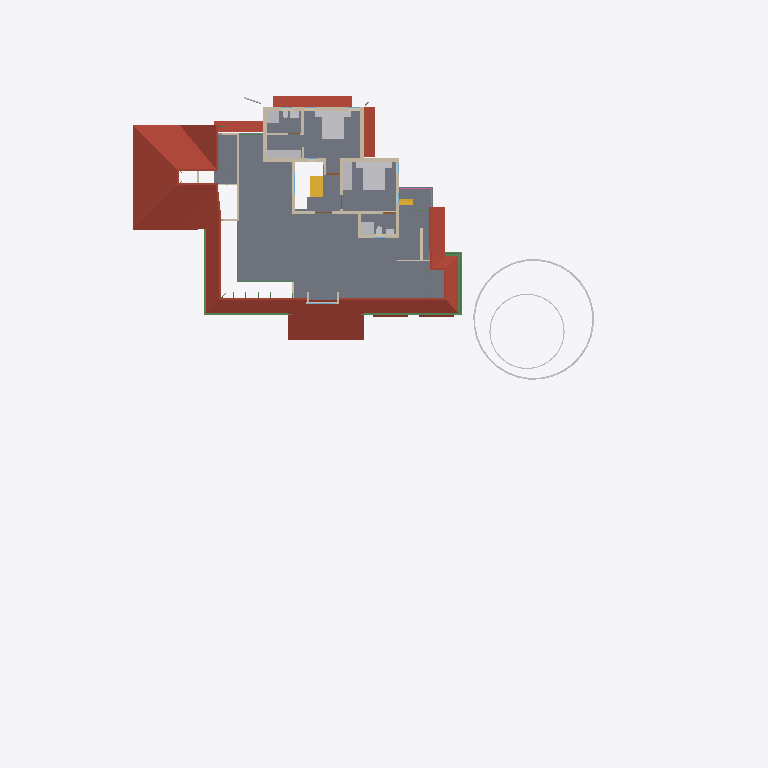
Plan cut of the same IFC building model at storey 'FF' (level 3.45 m, cut at 4.85 m), seen from above with north up, elements coloured by IFC class: 20 walls (beige), 16 other elements (light grey), 7 beams (green), 6 roofs (red-brown), 2 stair flights (yellow), 1 slab (grey), 1 railing (pink). Cut surfaces are drawn darker.
Extent 50.8 m × 48.1 m × 10.9 m (x, y, z). Storeys (7): Footing at -0.72 m; 00 at 0.00 m; GF-Plumbing at 0.00 m; GF at 0.45 m; GF Lintel at 2.55 m; FF at 3.45 m; SF at 6.45 m. Elements (680): 187 IfcWall, 151 IfcBeam, 125 IfcColumn, 50 IfcFurniture, 25 IfcPipeSegment, 23 IfcDoor, 23 IfcRailing, 23 IfcWindow, 17 IfcSlab, 16 IfcSanitaryTerminal, 8 IfcRoof, 8 IfcSolarDevice.

HEADER;
FILE_DESCRIPTION(('ViewDefinition[DesignTransferView]'),'2;1');
FILE_NAME('AnilIFC.ifc','2025-05-28T09:37:53+05:30',(''),(''),'IfcOpenShell 0.8.2','Bonsai 0.8.2','');
FILE_SCHEMA(('IFC4X3'));
ENDSEC;
DATA;
#1=IFCPROJECT('0$WNUybvfAYORhaB4XNFsz',$,'My Project',$,$,$,$,(#14,#26),#9);
#30=IFCSITE('3M0IN1zgbAER3qQbvbHEyN',$,'My Site',$,$,#21593,$,$,$,$,$,$,$,$);
#2446=IFCSITE('1Q_c7uVcTCngKTLSlSECoW',$,'Site',$,$,#21603,#2459,$,$,$,$,$,$,$);
#36=IFCBUILDING('1$IA7hdqP7iPKszbJPMQXv',$,'My Building',$,$,#21598,$,$,$,$,$,$);
#42=IFCBUILDINGSTOREY('2kIwN_l2HEff17hxWulS$t',$,'00',$,$,#21448,$,$,$,$);
#96=IFCBUILDINGSTOREY('1ytHU9NMr9xuhR6nOuParS',$,'GF',$,$,#197670,$,$,$,$);
#113=IFCBUILDINGSTOREY('02Wk4pOKz6S8OjqfsSxw3f',$,'FF',$,$,#26578,$,$,$,$);
#12120=IFCBUILDINGSTOREY('30jjxh13H5ZfRPWBSBUv3P',$,'GF Lintel',$,$,#205699,$,$,$,$);
#63201=IFCBUILDINGSTOREY('29$z2S3$n8RvRPKj7iW$sZ',$,'SF',$,$,#63429,$,$,$,$);
#108970=IFCBUILDINGSTOREY('3iWuMSe1v7khUzkZ98yZ0Z',$,'Footing',$,$,#108991,$,$,$,$);
#147287=IFCBUILDINGSTOREY('2KbWokeHD6$ezCcWwHlXSS',$,'GF-Plumbing',$,$,#147303,$,$,$,$);
#2418=IFCSLAB('2zuPSYDAL5VgmGKHnYEo6Y',$,'Slab',$,$,#197770,#2429,$,$);
#103220=IFCROOF('0MsxFqRGX37voS$3DPyzG8',$,'Roof.007',$,$,#205724,#103362,$,.GABLE_ROOF.);
#32444=IFCROOF('1aUfLipIrEyQs0HVDV7QAC',$,'Roof',$,$,#197790,#32461,$,$);
#76381=IFCGEOGRAPHICELEMENT('2pfiLi3vv79x_8U6RE3CYp',$,'GeographicElement',$,$,#76413,#76449,$,$);
#27810=IFCFURNITURE('1SPv3HdY94TPP__StzdHT6',$,'Furniture',$,$,#30693,#27823,$,$);
#27831=IFCFURNITURE('2_SW9j6Cr8ov2BnsvZD0pv',$,'Furniture',$,$,#98674,#90066,$,$);
#47575=IFCROOF('3XPSi919X2xgowyHdSbiMi',$,'Roof',$,$,#197895,#47592,$,$);
#209683=IFCROOF('0iCBFDdAL9R8A1rVPo9tJ1',$,'Roof',$,$,#209763,#209700,$,$);
#3745=IFCWALL('3PPEKA0qP28Bdd0QhJ_gm2',$,'Wall',$,$,#110977,#3756,$,$);
#29582=IFCSTAIRFLIGHT('2HjMoCmO94KuMRiXbMpo$G',$,'StairFlight',$,$,#197785,#29688,$,5,4,0.160000002384186,0.25,.STRAIGHT.);
#27340=IFCFURNITURE('3BCTQ2eUXDPPlOEgYqoaS1',$,'Furniture',$,$,#29111,#27371,$,$);
#74869=IFCGEOGRAPHICELEMENT('3qyTpdBrLCaxCPBVEhKmZp',$,'GeographicElement',$,$,#76320,#74901,$,$);
#30474=IFCFURNITURE('0PnCGZkhj8HucArEpD2kQd',$,'Furniture',$,$,#30698,#30502,$,$);
#72671=IFCBEAM('2zub4Ha99Aj9oO_EQOFtU0',$,'Beam',$,$,#198690,#72682,$,$);
#3797=IFCWALL('3E$5CYP8T92uwjDtsIf6$M',$,'Wall',$,$,#197269,#3808,$,$);
#4605=IFCWALL('0R6ynCLsLAcec_q9E8Ic4t',$,'Wall',$,$,#194646,#4616,$,$);
#3979=IFCWALL('2kq4XltiX27QGB58zgBIu7',$,'Wall',$,$,#207345,#3990,$,$);
#3771=IFCWALL('1BQWAl8DT5I8F3hizVQb3r',$,'Wall',$,$,#114645,#3782,$,$);
#60995=IFCBEAM('1FTpcMGGL2n8PceFie_U$1',$,'Beam',$,$,#198245,#61006,$,$);
#4005=IFCWALL('0DxJeEnmv1xRQT1YoHF$5a',$,'Wall',$,$,#207378,#4016,$,$);
#64765=IFCWALL('1n$hjU3Dj8hwh6UFKCxvkK',$,'Wall',$,$,#196418,#64776,$,$);
#59556=IFCBEAM('3DacxyAcb1rgkIRB6bKKvQ',$,'Beam',$,$,#198235,#59567,$,$);
#27078=IFCSANITARYTERMINAL('333N$OaQz8Re_MgMgeRvY_',$,'SanitaryTerminal',$,$,#207448,#27091,$,$);
#59682=IFCBEAM('0V2GHbJjfFLAdRNeeuYlrk',$,'Beam',$,$,#198240,#59693,$,$);
#26866=IFCSANITARYTERMINAL('1YE_NqT8v46u1Dd3XwNnli',$,'SanitaryTerminal',$,$,#30071,#26897,$,$);
#3953=IFCWALL('2R6HHcsQjDZxHSe0tdJp0W',$,'Wall',$,$,#194595,#3964,$,$);
#26129=IFCWALL('0ger0g3pfBQfJD7OM8jOCN',$,'Wall',$,$,#209492,#26140,$,$);
#4631=IFCWALL('32cQZexAvBCO_o8rt9HHU$',$,'Wall',$,$,#194540,#4642,$,$);
#4491=IFCWALL('0$RRVrqLr7eeV_FSYo5Nkw',$,'Wall',$,$,#114073,#4502,$,$);
#3901=IFCWALL('2Bvgfflh98quKCLNNOeAbJ',$,'Wall',$,$,#207290,#3912,$,$);
#113194=IFCWALL('1WVu$Hs8fEuOKpLmv8LTuy',$,'Wall',$,$,#199190,#113205,$,$);
#64188=IFCSTAIRFLIGHT('0_g1NE2VX6L9HhOtXunBr8',$,'StairFlight',$,$,#88994,#64220,$,12,11,0.208333333333333,0.0500000007450581,.STRAIGHT.);
#3927=IFCWALL('3dADdcYTz2FxrWMI4C4ESG',$,'Wall',$,$,#113669,#3938,$,$);
#13124=IFCROOF('2Wc40MyBn5PgqI1Y_x0pIx',$,'Roof',$,$,#197675,#13135,$,$);
#13272=IFCROOF('1fNnHheW1DS9OM80bg67kK',$,'Roof',$,$,#197680,#13283,$,$);
#4694=IFCWALL('0m8bqtedHCBOulSTjJoeI4',$,'Wall',$,$,#207313,#4705,$,$);
#26944=IFCSANITARYTERMINAL('1kMW_LXVHF4h5etss$cMFc',$,'SanitaryTerminal',$,$,#27039,#26975,$,$);
#50139=IFCBEAM('3oaU3P42n2DfI8oBItLzLr',$,'Beam',$,$,#198485,#50150,$,$);
#72749=IFCBEAM('1BkqY8oCLEFQschQf8wmVq',$,'Beam',$,$,#198695,#72760,$,$);
#50712=IFCBEAM('2UTLu$23T7uu5HKhifMyWs',$,'Beam',$,$,#198155,#50723,$,$);
#64539=IFCRAILING('0DvFksG_94yOnkzD5IW9CG',$,'Railing',$,'FRAMELESS_PANEL',#64949,#64557,$,.USERDEFINED.);
#3823=IFCWALL('3yES3GBwH1VPUe8SP9NEYj',$,'Wall',$,$,#113862,#3834,$,$);
#27014=IFCSANITARYTERMINAL('0st4ogfJPBBPJTFcX0IgQ5',$,'SanitaryTerminal',$,$,#207453,#27027,$,$);
#27737=IFCFURNITURE('0l60d4J$P0H8VI$axZE9di',$,'Furniture',$,$,#30683,#27750,$,$);
#27711=IFCFURNITURE('33WZ1oYRD8FO4aV1atP_Bu',$,'Furniture',$,$,#98664,#27724,$,$);
#27758=IFCFURNITURE('1kmyPfXbL8VBKOJILvAoKN',$,'Furniture',$,$,#98669,#27771,$,$);
#27784=IFCFURNITURE('3crAuABsT2gf$q7A0hVci4',$,'Furniture',$,$,#30688,#27797,$,$);
#27040=IFCSANITARYTERMINAL('3KNRg3PtT17fCDyWWbTw5P',$,'SanitaryTerminal',$,$,#29166,#27053,$,$);
#55209=IFCWALL('1roh8A3W97r8ozZ8qxwk6X',$,'Wall',$,$,#196395,#55220,$,$);
#37165=IFCWALL('1jv1$ib1XDYuoVZOluvqnT',$,'Wall',$,$,#37380,#37171,$,$);
#26905=IFCSANITARYTERMINAL('3zSYiSNArASReHJBZFd6ie',$,'SanitaryTerminal',$,$,#27013,#26936,$,$);
#25659=IFCWALL('0RIdlLK$jAGPzQ5U4dZVLB',$,'Wall',$,$,#196560,#25665,$,$);
#73217=IFCWALL('0nuaf4wVn87eUKYnbQPTY1',$,'Wall',$,$,#196436,#73252,$,$);
ENDSEC;